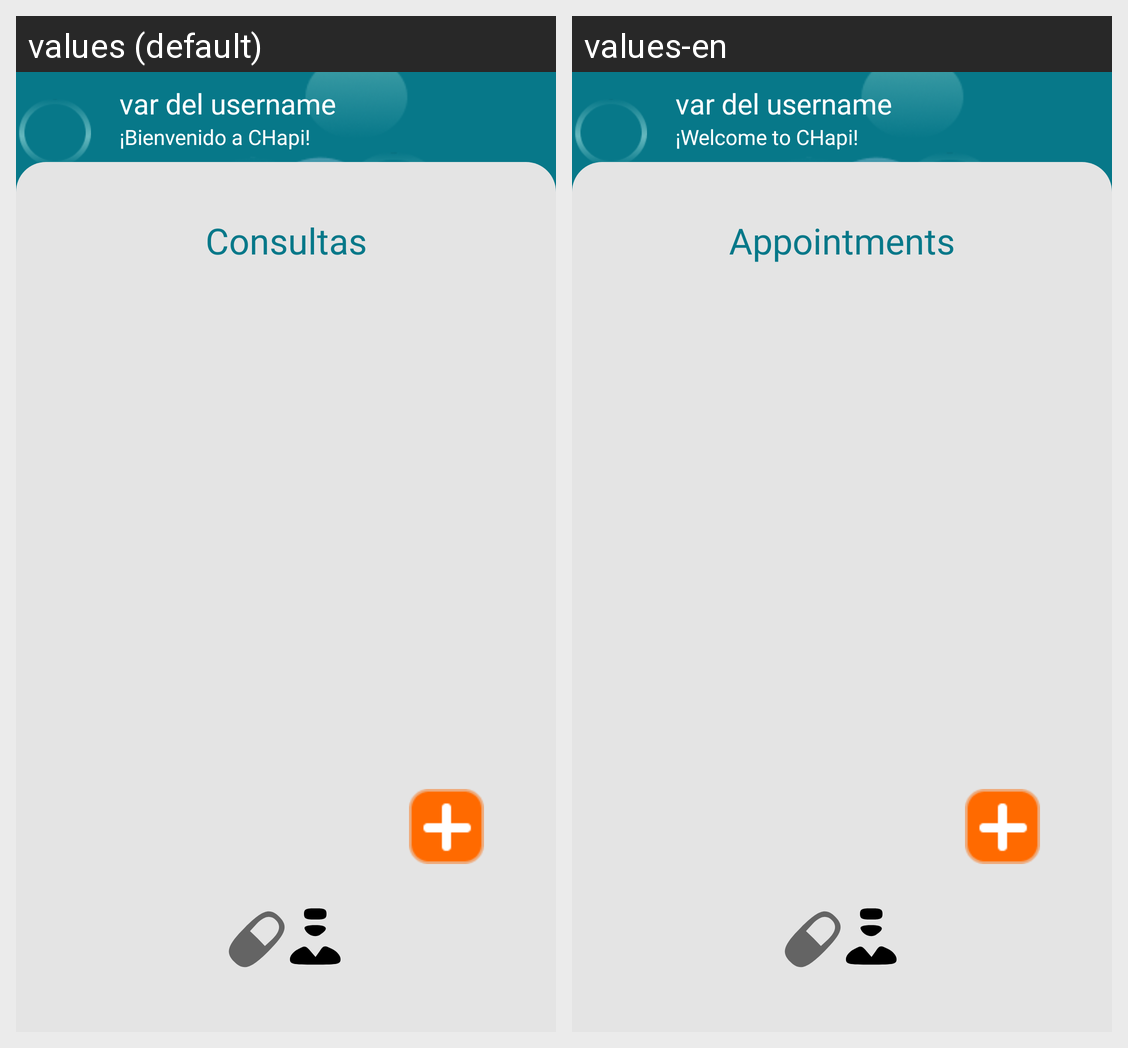

Locale-by-locale string values for the Android screen shown in this grid:
Android screen res/layout/fragment_home_appointment.xml rendered under 2 locales, left to right: values (default), values-en. Device: Nexus 5 (rendered at 1080×1920; each locale shown at half size, 540×960, under a caption strip naming it); theme Theme.CHapi.
Strings drawn on this screen, with the default value and each locale's value (text and hints the layout hard-codes, and strings that could not be matched under every locale, appear in the picture but are not listed):

username
  values: var del username
  values-en: var del username

welcome_message_string
  values: ¡Bienvenido a CHapi!
  values-en: ¡Welcome to CHapi!

appointment_string
  values: Consultas
  values-en: Appointments
